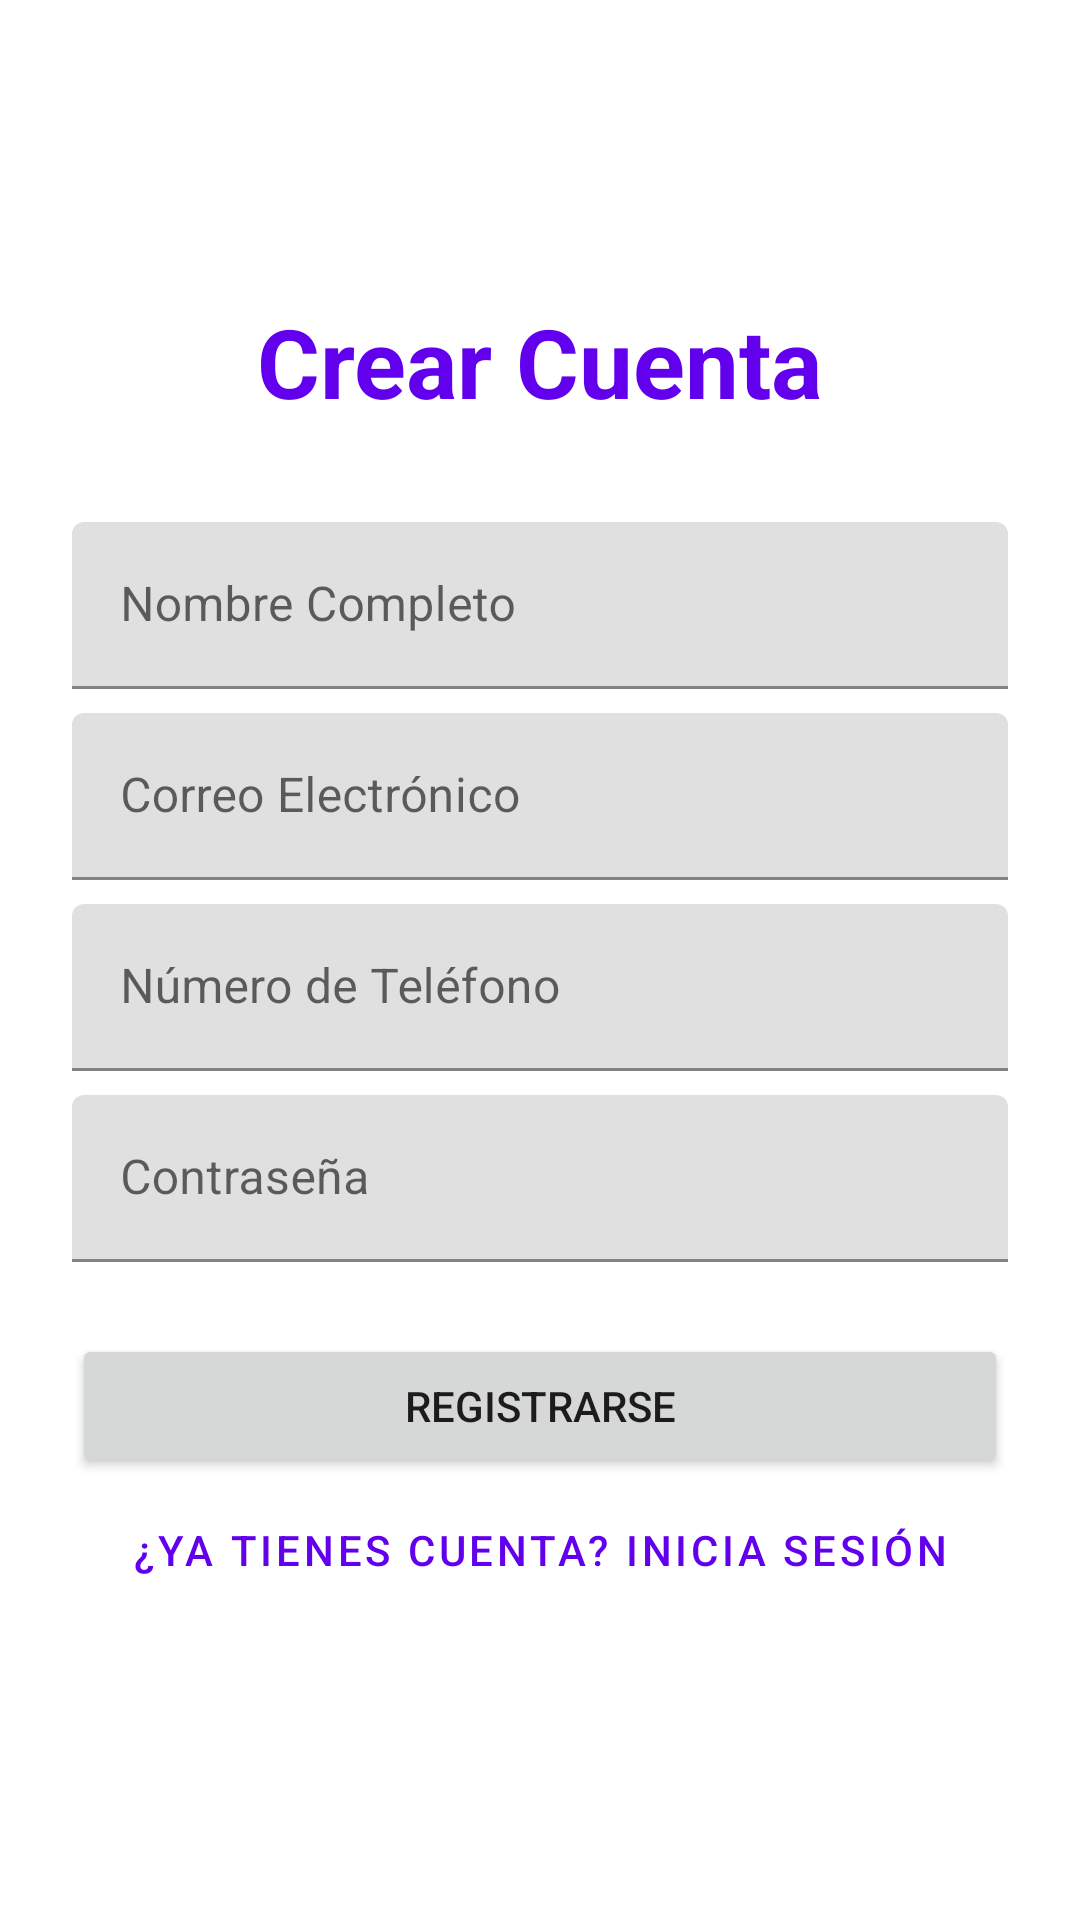

Reconstruct the res/layout file that produces this screen, plus the resources it refers to.
<!-- AndroidManifest.xml: activity theme Theme.XatruchPOS.NoActionBar -->
<!-- res/layout/activity_register.xml -->
<?xml version="1.0" encoding="utf-8"?>
<ScrollView xmlns:android="http://schemas.android.com/apk/res/android"
    xmlns:app="http://schemas.android.com/apk/res-auto"
    android:layout_width="match_parent"
    android:layout_height="match_parent"
    android:fillViewport="true">

    <LinearLayout
        android:layout_width="match_parent"
        android:layout_height="wrap_content"
        android:gravity="center"
        android:orientation="vertical"
        android:padding="24dp">

        <TextView
            android:layout_width="wrap_content"
            android:layout_height="wrap_content"
            android:text="Crear Cuenta"
            android:textSize="32sp"
            android:textStyle="bold"
            android:textColor="?attr/colorPrimary"
            android:layout_marginBottom="32dp"/>

        <com.google.android.material.textfield.TextInputLayout
            android:layout_width="match_parent"
            android:layout_height="wrap_content"
            android:hint="Nombre Completo">
            <com.google.android.material.textfield.TextInputEditText
                android:id="@+id/et_name"
                android:layout_width="match_parent"
                android:layout_height="wrap_content"
                android:inputType="textPersonName" />
        </com.google.android.material.textfield.TextInputLayout>

        <com.google.android.material.textfield.TextInputLayout
            android:layout_width="match_parent"
            android:layout_height="wrap_content"
            android:layout_marginTop="8dp"
            android:hint="Correo Electrónico">
            <com.google.android.material.textfield.TextInputEditText
                android:id="@+id/et_email"
                android:layout_width="match_parent"
                android:layout_height="wrap_content"
                android:inputType="textEmailAddress" />
        </com.google.android.material.textfield.TextInputLayout>

        <com.google.android.material.textfield.TextInputLayout
            android:layout_width="match_parent"
            android:layout_height="wrap_content"
            android:layout_marginTop="8dp"
            android:hint="Número de Teléfono">
            <com.google.android.material.textfield.TextInputEditText
                android:id="@+id/et_phone"
                android:layout_width="match_parent"
                android:layout_height="wrap_content"
                android:inputType="phone" />
        </com.google.android.material.textfield.TextInputLayout>

        <com.google.android.material.textfield.TextInputLayout
            android:layout_width="match_parent"
            android:layout_height="wrap_content"
            android:layout_marginTop="8dp"
            android:hint="Contraseña">
            <com.google.android.material.textfield.TextInputEditText
                android:id="@+id/et_password"
                android:layout_width="match_parent"
                android:layout_height="wrap_content"
                android:inputType="textPassword" />
        </com.google.android.material.textfield.TextInputLayout>

        <Button
            android:id="@+id/btn_register"
            android:layout_width="match_parent"
            android:layout_height="wrap_content"
            android:layout_marginTop="24dp"
            android:text="Registrarse" />

        <Button
            android:id="@+id/btn_back_to_login"
            style="@style/Widget.MaterialComponents.Button.TextButton"
            android:layout_width="match_parent"
            android:layout_height="wrap_content"
            android:text="¿Ya tienes cuenta? Inicia sesión" />

        <ProgressBar
            android:id="@+id/loading"
            android:layout_width="wrap_content"
            android:layout_height="wrap_content"
            android:layout_marginTop="16dp"
            android:visibility="gone" />

    </LinearLayout>
</ScrollView>
<!-- resources referenced by this layout -->
<resources>
  <style name="Theme.XatruchPOS.NoActionBar">
          <item name="windowActionBar">false</item>
          <item name="windowNoTitle">true</item>
      </style>
</resources>
